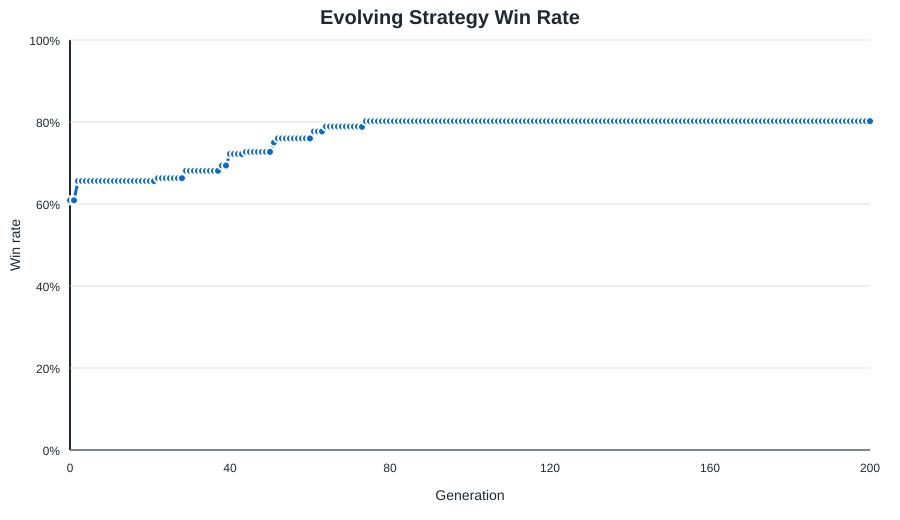

The table this chart was drawn from, first rows:
generation, status, fitness, games, wins, draws, port_wins, win_rate, avg_turns, avg_assets, avg_opponent_assets, trade_weight, raid_weight, guard_weight, fire_weight, convoy_bias, ship_bias, build_priority
0, initial, 69475, 1000, 609, 1, 596, 0.609, 8.42, 44.83, 29.63, 2.83, 3.898, 2.292, 4.679, 0.8506, 0.5471, 
1, kept, 69475, 1000, 609, 1, 596, 0.609, 8.42, 44.83, 29.63, 2.83, 3.898, 2.292, 4.679, 0.8506, 0.5471, 
2, learned, 82377, 1000, 656, 0, 647, 0.656, 8.503, 47.78, 26.95, 2.872, 3.801, 2.335, 4.745, 0.7903, 0.6444, 
3, kept, 82377, 1000, 656, 0, 647, 0.656, 8.503, 47.78, 26.95, 2.872, 3.801, 2.335, 4.745, 0.7903, 0.6444, 
4, kept, 82377, 1000, 656, 0, 647, 0.656, 8.503, 47.78, 26.95, 2.872, 3.801, 2.335, 4.745, 0.7903, 0.6444, 
5, kept, 82377, 1000, 656, 0, 647, 0.656, 8.503, 47.78, 26.95, 2.872, 3.801, 2.335, 4.745, 0.7903, 0.6444, 
6, kept, 82377, 1000, 656, 0, 647, 0.656, 8.503, 47.78, 26.95, 2.872, 3.801, 2.335, 4.745, 0.7903, 0.6444, 
7, kept, 82377, 1000, 656, 0, 647, 0.656, 8.503, 47.78, 26.95, 2.872, 3.801, 2.335, 4.745, 0.7903, 0.6444, 
8, kept, 82377, 1000, 656, 0, 647, 0.656, 8.503, 47.78, 26.95, 2.872, 3.801, 2.335, 4.745, 0.7903, 0.6444, 
9, kept, 82377, 1000, 656, 0, 647, 0.656, 8.503, 47.78, 26.95, 2.872, 3.801, 2.335, 4.745, 0.7903, 0.6444, 
10, kept, 82377, 1000, 656, 0, 647, 0.656, 8.503, 47.78, 26.95, 2.872, 3.801, 2.335, 4.745, 0.7903, 0.6444, 
11, kept, 82377, 1000, 656, 0, 647, 0.656, 8.503, 47.78, 26.95, 2.872, 3.801, 2.335, 4.745, 0.7903, 0.6444, 
12, kept, 82377, 1000, 656, 0, 647, 0.656, 8.503, 47.78, 26.95, 2.872, 3.801, 2.335, 4.745, 0.7903, 0.6444, 
13, kept, 82377, 1000, 656, 0, 647, 0.656, 8.503, 47.78, 26.95, 2.872, 3.801, 2.335, 4.745, 0.7903, 0.6444, 
14, kept, 82377, 1000, 656, 0, 647, 0.656, 8.503, 47.78, 26.95, 2.872, 3.801, 2.335, 4.745, 0.7903, 0.6444, 
15, kept, 82377, 1000, 656, 0, 647, 0.656, 8.503, 47.78, 26.95, 2.872, 3.801, 2.335, 4.745, 0.7903, 0.6444, 
16, kept, 82377, 1000, 656, 0, 647, 0.656, 8.503, 47.78, 26.95, 2.872, 3.801, 2.335, 4.745, 0.7903, 0.6444, 
17, kept, 82377, 1000, 656, 0, 647, 0.656, 8.503, 47.78, 26.95, 2.872, 3.801, 2.335, 4.745, 0.7903, 0.6444, 
18, kept, 82377, 1000, 656, 0, 647, 0.656, 8.503, 47.78, 26.95, 2.872, 3.801, 2.335, 4.745, 0.7903, 0.6444, 
19, kept, 82377, 1000, 656, 0, 647, 0.656, 8.503, 47.78, 26.95, 2.872, 3.801, 2.335, 4.745, 0.7903, 0.6444, 
20, kept, 82377, 1000, 656, 0, 647, 0.656, 8.503, 47.78, 26.95, 2.872, 3.801, 2.335, 4.745, 0.7903, 0.6444, 
21, kept, 82377, 1000, 656, 0, 647, 0.656, 8.503, 47.78, 26.95, 2.872, 3.801, 2.335, 4.745, 0.7903, 0.6444, 
22, learned, 85493, 1000, 663, 0, 634, 0.663, 8.719, 48.01, 24.84, 2.766, 3.694, 2.437, 4.641, 0.6434, 0.6704, 
23, kept, 85493, 1000, 663, 0, 634, 0.663, 8.719, 48.01, 24.84, 2.766, 3.694, 2.437, 4.641, 0.6434, 0.6704, 
24, kept, 85493, 1000, 663, 0, 634, 0.663, 8.719, 48.01, 24.84, 2.766, 3.694, 2.437, 4.641, 0.6434, 0.6704, 
25, kept, 85493, 1000, 663, 0, 634, 0.663, 8.719, 48.01, 24.84, 2.766, 3.694, 2.437, 4.641, 0.6434, 0.6704, 
26, kept, 85493, 1000, 663, 0, 634, 0.663, 8.719, 48.01, 24.84, 2.766, 3.694, 2.437, 4.641, 0.6434, 0.6704, 
27, kept, 85493, 1000, 663, 0, 634, 0.663, 8.719, 48.01, 24.84, 2.766, 3.694, 2.437, 4.641, 0.6434, 0.6704, 
28, kept, 85493, 1000, 663, 0, 634, 0.663, 8.719, 48.01, 24.84, 2.766, 3.694, 2.437, 4.641, 0.6434, 0.6704, 
29, learned, 89984, 1000, 681, 0, 654, 0.681, 8.701, 48.15, 23.32, 2.672, 3.582, 2.409, 4.681, 0.5447, 0.7528, 
30, kept, 89984, 1000, 681, 0, 654, 0.681, 8.701, 48.15, 23.32, 2.672, 3.582, 2.409, 4.681, 0.5447, 0.7528, 
31, kept, 89984, 1000, 681, 0, 654, 0.681, 8.701, 48.15, 23.32, 2.672, 3.582, 2.409, 4.681, 0.5447, 0.7528, 
32, kept, 89984, 1000, 681, 0, 654, 0.681, 8.701, 48.15, 23.32, 2.672, 3.582, 2.409, 4.681, 0.5447, 0.7528, 
33, kept, 89984, 1000, 681, 0, 654, 0.681, 8.701, 48.15, 23.32, 2.672, 3.582, 2.409, 4.681, 0.5447, 0.7528, 
34, kept, 89984, 1000, 681, 0, 654, 0.681, 8.701, 48.15, 23.32, 2.672, 3.582, 2.409, 4.681, 0.5447, 0.7528, 
35, kept, 89984, 1000, 681, 0, 654, 0.681, 8.701, 48.15, 23.32, 2.672, 3.582, 2.409, 4.681, 0.5447, 0.7528, 
36, kept, 89984, 1000, 681, 0, 654, 0.681, 8.701, 48.15, 23.32, 2.672, 3.582, 2.409, 4.681, 0.5447, 0.7528, 
37, kept, 89984, 1000, 681, 0, 654, 0.681, 8.701, 48.15, 23.32, 2.672, 3.582, 2.409, 4.681, 0.5447, 0.7528, 
38, learned, 92761, 1000, 694, 1, 672, 0.694, 8.808, 47.23, 21.78, 2.648, 3.73, 2.367, 4.76, 0.4432, 0.8146, 
39, kept, 92761, 1000, 694, 1, 672, 0.694, 8.808, 47.23, 21.78, 2.648, 3.73, 2.367, 4.76, 0.4432, 0.8146, 
40, learned, 98921, 1000, 722, 0, 693, 0.722, 8.932, 47.15, 19.71, 2.511, 3.847, 2.426, 4.62, 0.3324, 0.8478, 
41, kept, 98921, 1000, 722, 0, 693, 0.722, 8.932, 47.15, 19.71, 2.511, 3.847, 2.426, 4.62, 0.3324, 0.8478, 
42, kept, 98921, 1000, 722, 0, 693, 0.722, 8.932, 47.15, 19.71, 2.511, 3.847, 2.426, 4.62, 0.3324, 0.8478, 
43, kept, 98921, 1000, 722, 0, 693, 0.722, 8.932, 47.15, 19.71, 2.511, 3.847, 2.426, 4.62, 0.3324, 0.8478, 
44, learned, 100700, 1000, 727, 0, 683, 0.727, 9.103, 47.56, 18.89, 2.535, 3.854, 2.542, 4.666, 0.2506, 0.8018, 
45, kept, 100700, 1000, 727, 0, 683, 0.727, 9.103, 47.56, 18.89, 2.535, 3.854, 2.542, 4.666, 0.2506, 0.8018, 
46, kept, 100700, 1000, 727, 0, 683, 0.727, 9.103, 47.56, 18.89, 2.535, 3.854, 2.542, 4.666, 0.2506, 0.8018, 
47, kept, 100700, 1000, 727, 0, 683, 0.727, 9.103, 47.56, 18.89, 2.535, 3.854, 2.542, 4.666, 0.2506, 0.8018, 
48, kept, 100700, 1000, 727, 0, 683, 0.727, 9.103, 47.56, 18.89, 2.535, 3.854, 2.542, 4.666, 0.2506, 0.8018, 
49, kept, 100700, 1000, 727, 0, 683, 0.727, 9.103, 47.56, 18.89, 2.535, 3.854, 2.542, 4.666, 0.2506, 0.8018, 
50, kept, 100700, 1000, 727, 0, 683, 0.727, 9.103, 47.56, 18.89, 2.535, 3.854, 2.542, 4.666, 0.2506, 0.8018, 
51, learned, 107186, 1000, 750, 0, 712, 0.75, 9.254, 48.7, 17.19, 2.464, 3.951, 2.601, 4.656, 0.1879, 0.681, 
52, learned, 108412, 1000, 760, 0, 712, 0.76, 9.34, 47.4, 16.06, 2.333, 4.014, 2.673, 4.513, 0.141, 0.6945, 
53, kept, 108412, 1000, 760, 0, 712, 0.76, 9.34, 47.4, 16.06, 2.333, 4.014, 2.673, 4.513, 0.141, 0.6945, 
54, kept, 108412, 1000, 760, 0, 712, 0.76, 9.34, 47.4, 16.06, 2.333, 4.014, 2.673, 4.513, 0.141, 0.6945, 
55, kept, 108412, 1000, 760, 0, 712, 0.76, 9.34, 47.4, 16.06, 2.333, 4.014, 2.673, 4.513, 0.141, 0.6945, 
56, kept, 108412, 1000, 760, 0, 712, 0.76, 9.34, 47.4, 16.06, 2.333, 4.014, 2.673, 4.513, 0.141, 0.6945, 
57, kept, 108412, 1000, 760, 0, 712, 0.76, 9.34, 47.4, 16.06, 2.333, 4.014, 2.673, 4.513, 0.141, 0.6945, 
58, kept, 108412, 1000, 760, 0, 712, 0.76, 9.34, 47.4, 16.06, 2.333, 4.014, 2.673, 4.513, 0.141, 0.6945, 
59, kept, 108412, 1000, 760, 0, 712, 0.76, 9.34, 47.4, 16.06, 2.333, 4.014, 2.673, 4.513, 0.141, 0.6945, 
... 141 more rows
